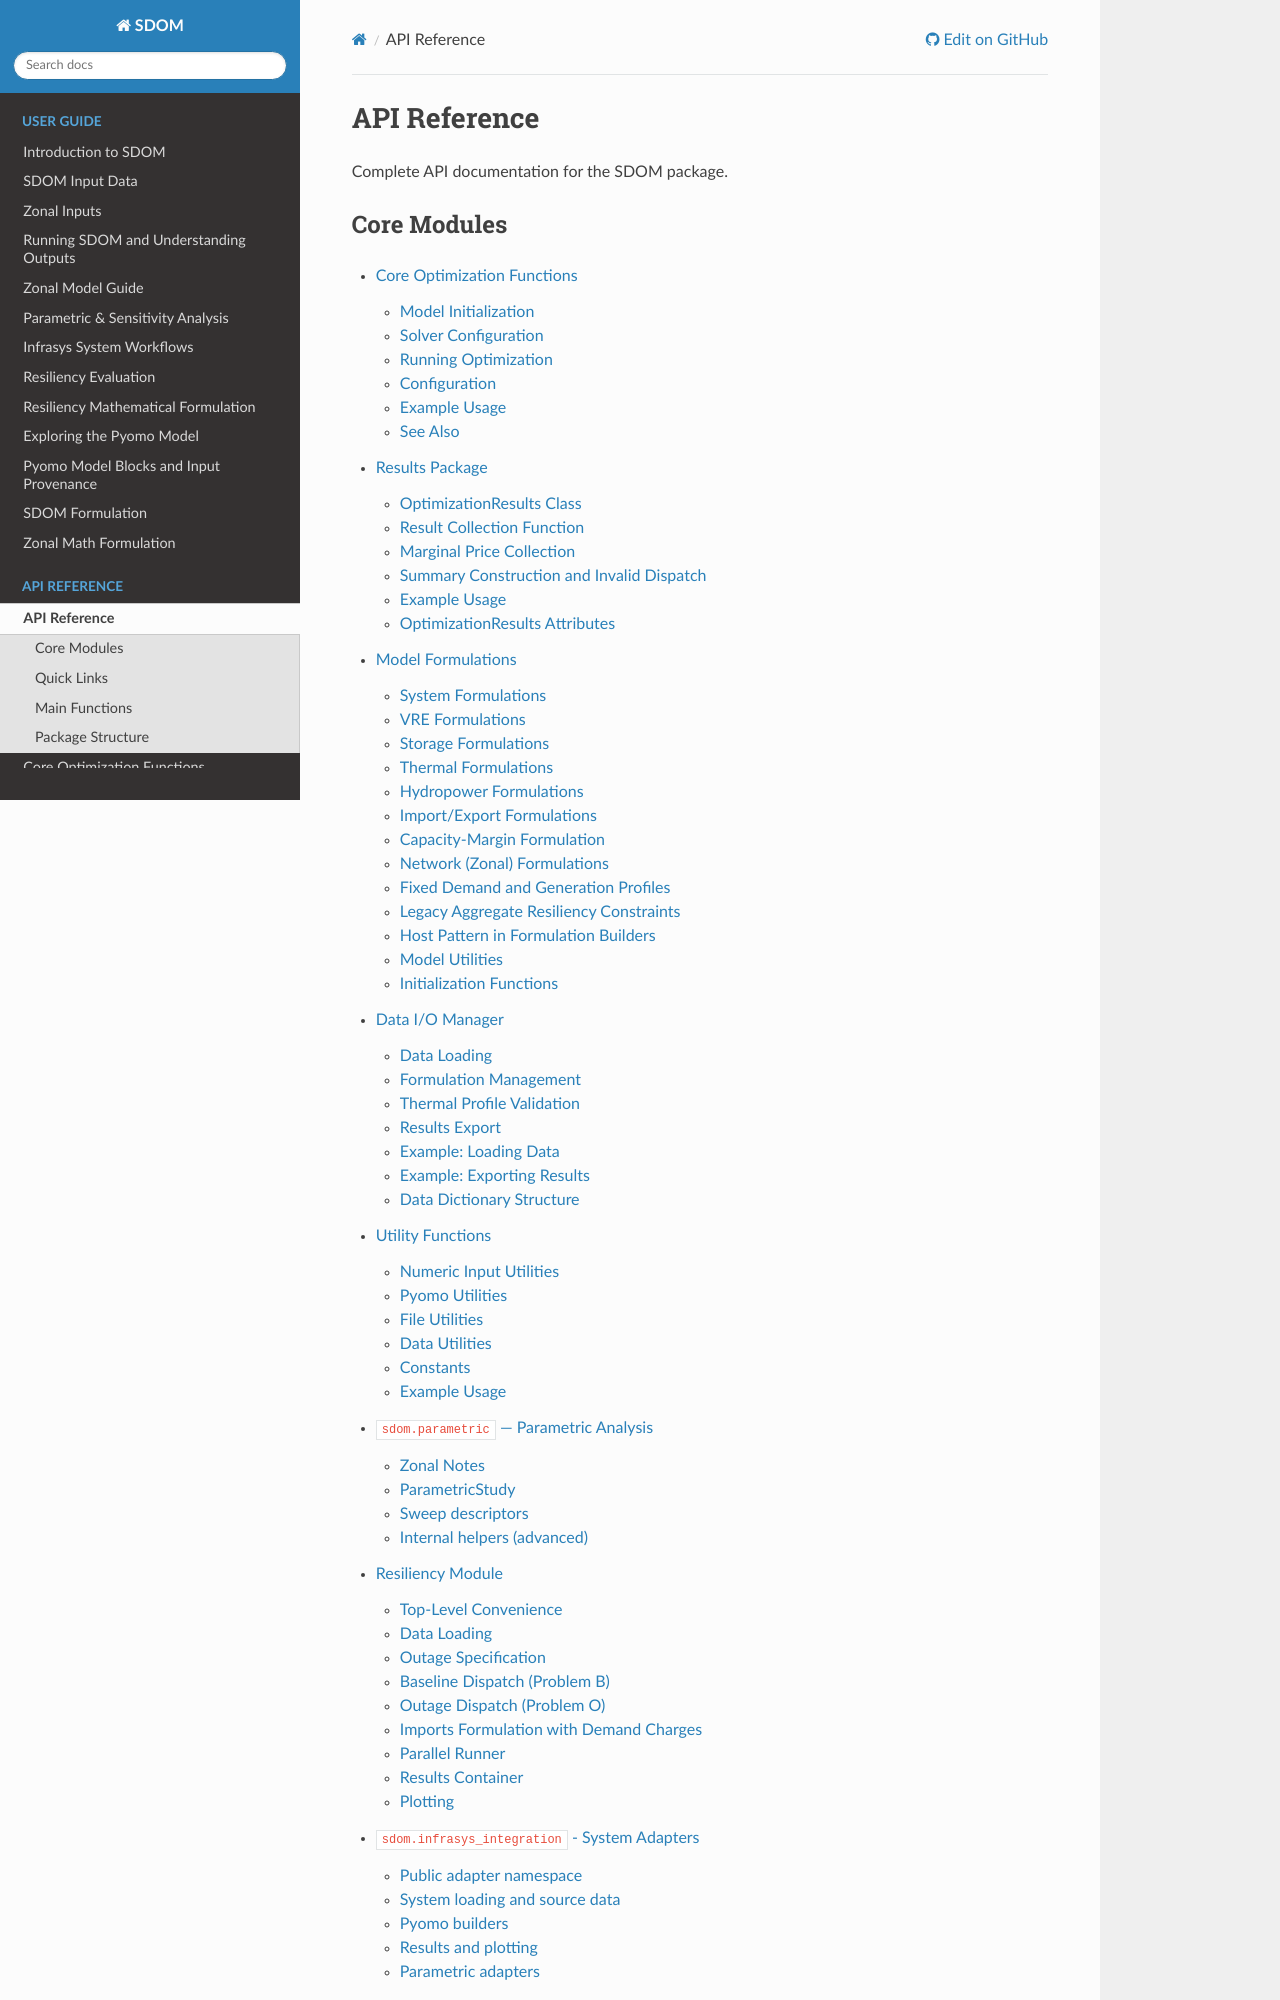

repository: NatLabRockies/SDOM · page: api/index.html · generator: sphinx

# API Reference

Complete API documentation for the SDOM package.

## Core Modules

```{toctree}
:maxdepth: 2

core
results
models
io_manager
utilities
parametric
resiliency
infrasys_integration
```

## Quick Links

- {doc}`core` - Main optimization functions
- {doc}`results` - Optimization results data structure
- {doc}`models` - Model formulation modules  
- {doc}`io_manager` - Data loading and export
- {doc}`utilities` - Helper functions
- {doc}`parametric` - Parametric & sensitivity analysis
- {doc}`resiliency` - Operational resiliency evaluation
- {doc}`infrasys_integration` - Optional infrasys System adapters

## Main Functions

The most commonly used functions are:

```{eval-rst}
.. currentmodule:: sdom

.. autosummary::
   :toctree: _autosummary

   load_data
   initialize_model
   run_solver
   export_results
   get_default_solver_config_dict
   configure_logging
```
